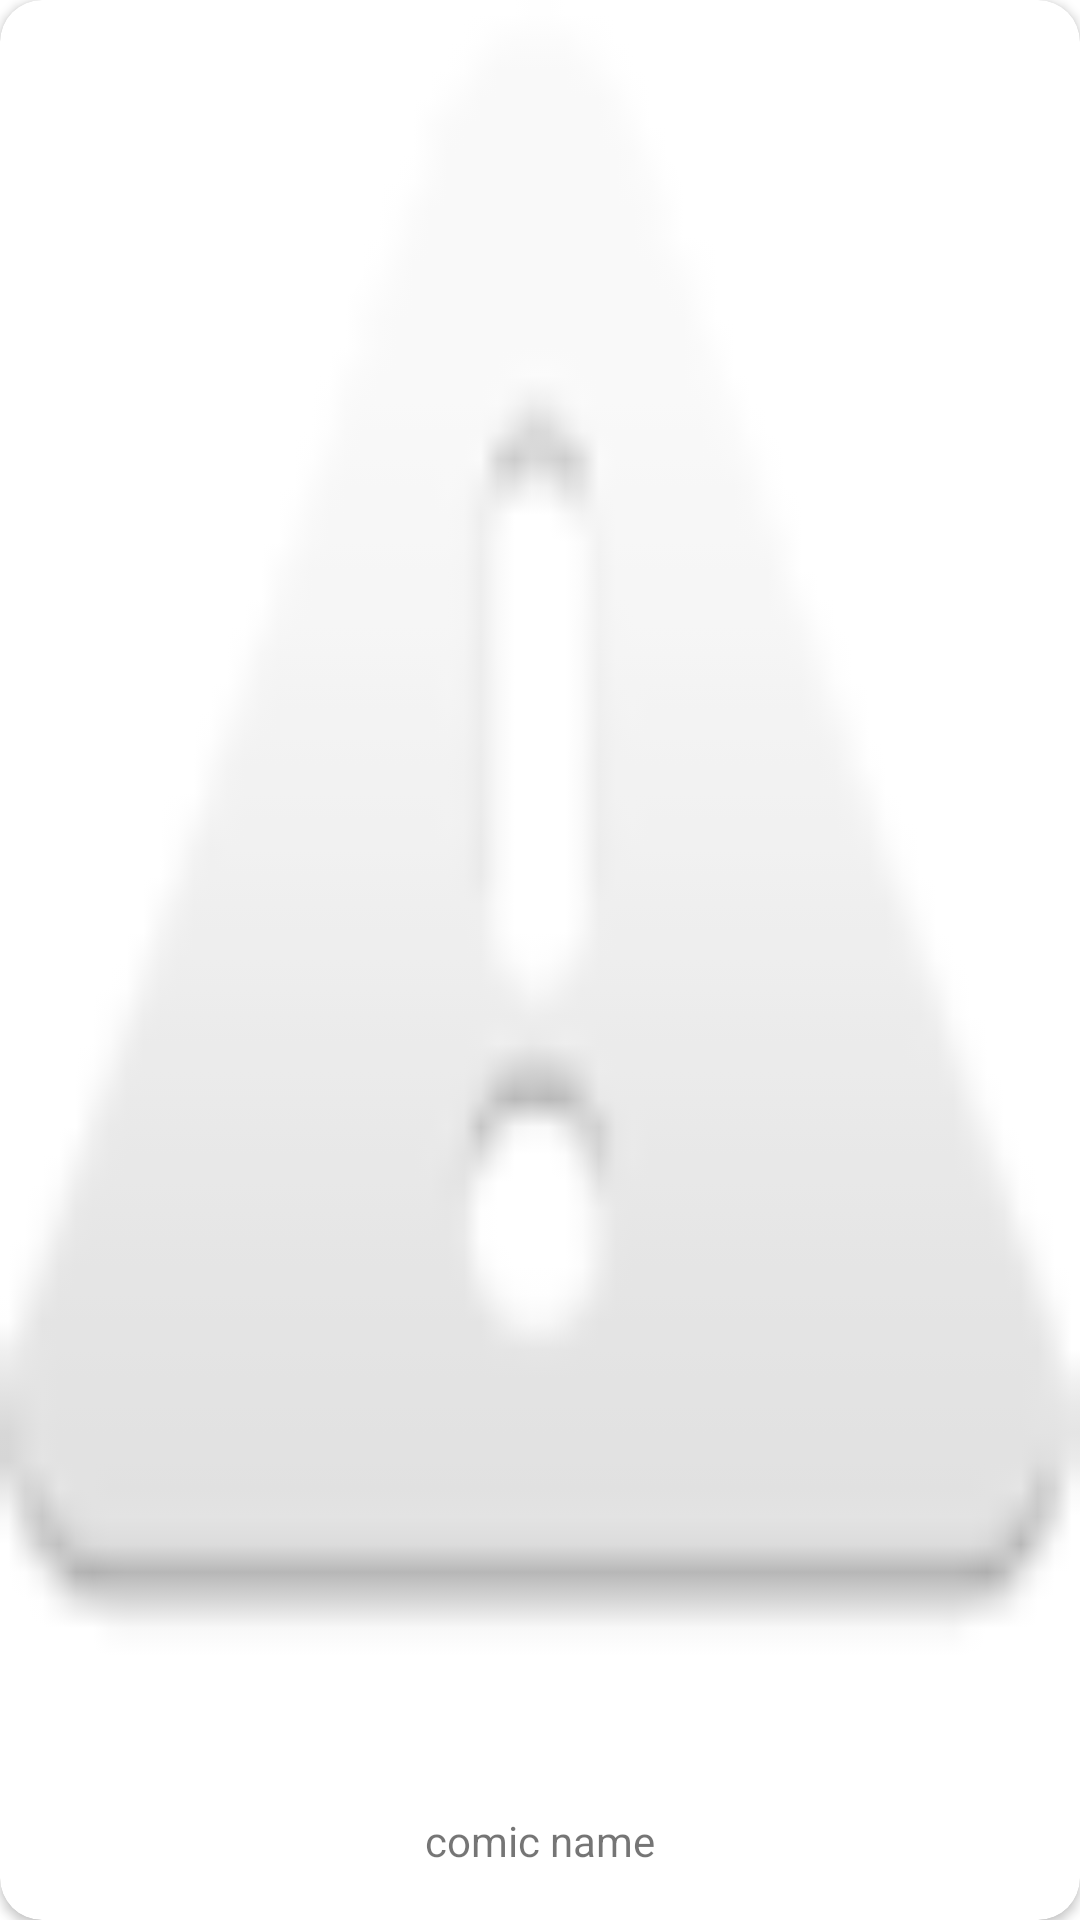

Write the Android layout XML for this screen, with the resource values it uses.
<!-- AndroidManifest.xml: application theme Theme.Marvel -->
<!-- res/layout/comic_row.xml -->
<?xml version="1.0" encoding="utf-8"?>
<androidx.cardview.widget.CardView
    xmlns:android="http://schemas.android.com/apk/res/android"
    xmlns:app="http://schemas.android.com/apk/res-auto"
    android:id="@+id/cardView"
    android:layout_width="match_parent"
    android:layout_height="300dp"
    android:layout_marginTop="6dp"
    android:layout_marginBottom="6dp"
    android:layout_marginStart="12dp"
    android:layout_marginEnd="12dp"
    android:foreground="?selectableItemBackground"
    app:cardBackgroundColor="@color/white"
    app:cardCornerRadius="@dimen/card_corner_radius">

   <androidx.constraintlayout.widget.ConstraintLayout
       android:layout_width="match_parent"
       android:layout_height="match_parent">

       <ImageView
           android:id="@+id/comic_image"
           android:layout_width="0dp"
           android:layout_height="0dp"
           android:src="@android:drawable/ic_dialog_alert"
           android:scaleType="fitXY"
           app:layout_constraintTop_toTopOf="parent"
           app:layout_constraintStart_toStartOf="parent"
           app:layout_constraintEnd_toEndOf="parent"
           app:layout_constraintBottom_toTopOf="@id/comic_name"
           />

       <TextView
           android:id="@+id/comic_name"
           android:layout_width="0dp"
           android:layout_height="40dp"
           android:text="comic name"
           android:gravity="center"
           app:layout_constraintBottom_toTopOf="@id/guideline"
           app:layout_constraintStart_toStartOf="parent"
           app:layout_constraintEnd_toEndOf="parent"/>


       <androidx.constraintlayout.widget.Guideline
           android:id="@+id/guideline"
           android:layout_width="match_parent"
           android:layout_height="match_parent"
           android:orientation="horizontal"
           app:layout_constraintGuide_percent="0.99"
           />
   </androidx.constraintlayout.widget.ConstraintLayout>

</androidx.cardview.widget.CardView>
<!-- resources referenced by this layout -->
<resources>
  <color name="white">#FFFFFFFF</color>
  <dimen name="card_corner_radius">14dp</dimen>
  <style name="Theme.Marvel" parent="Theme.MaterialComponents.DayNight.NoActionBar">
          
          <item name="colorPrimary">@color/purple_500</item>
          <item name="colorPrimaryVariant">@color/purple_700</item>
          <item name="colorOnPrimary">@color/white</item>
          
          <item name="colorSecondary">@color/teal_200</item>
          <item name="colorSecondaryVariant">@color/teal_700</item>
          <item name="colorOnSecondary">@color/black</item>
          
          <item name="android:statusBarColor" tools:targetApi="l">?attr/colorPrimaryVariant</item>
          
          <item name="windowActionBar">false</item>
      </style>
  <color name="purple_500">#FF6200EE</color>
  <color name="purple_700">#FF3700B3</color>
  <color name="teal_200">#FF03DAC5</color>
  <color name="teal_700">#FF018786</color>
  <color name="black">#FF000000</color>
</resources>
